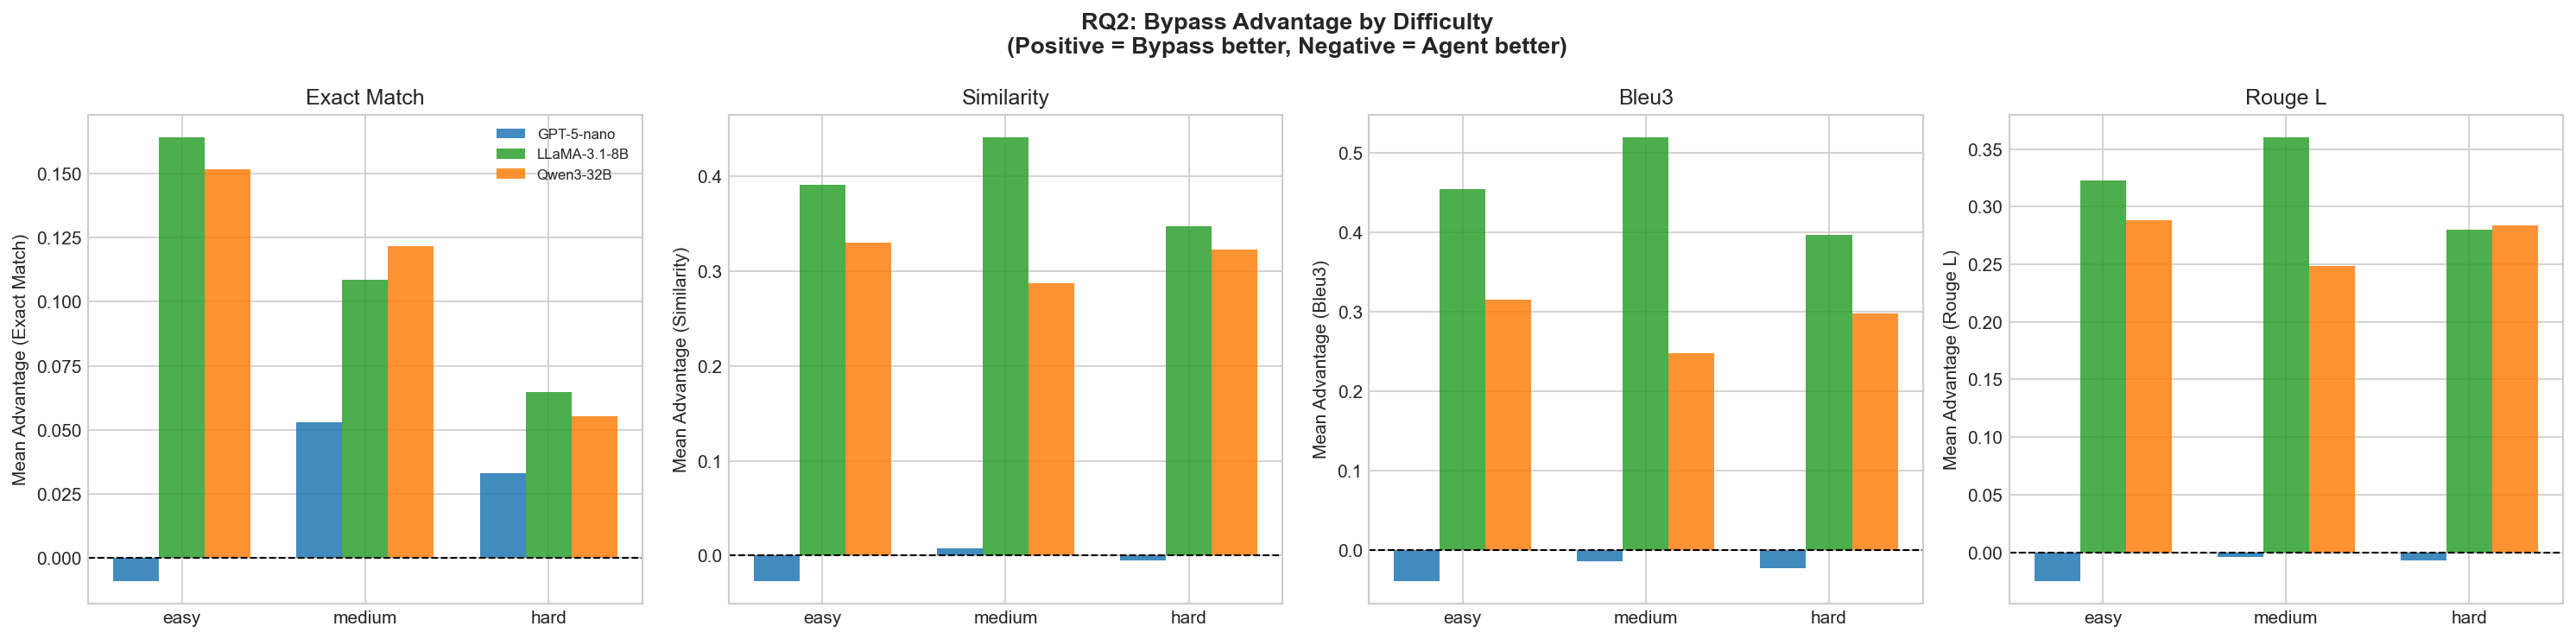

Source data for this figure (header and first rows):
model, difficulty, n, mean_advantage_exact_match, pct_bypass_better_exact_match, mean_advantage_similarity, pct_bypass_better_similarity, mean_advantage_bleu3, pct_bypass_better_bleu3, mean_advantage_rouge_l, pct_bypass_better_rouge_l
GPT-5-nano, easy, 877, -0.009122, 6.271, -0.02715, 48.8, -0.03952, 32.38, -0.0251, 40.48
GPT-5-nano, medium, 378, 0.05291, 6.614, 0.007941, 57.67, -0.01408, 50.53, -0.004109, 56.08
GPT-5-nano, hard, 633, 0.03318, 3.949, -0.00563, 50.87, -0.0233, 43.13, -0.006774, 50.39
LLaMA-3.1-8B, easy, 877, 0.1642, 16.42, 0.3909, 90.19, 0.4543, 88.48, 0.3224, 89.05
LLaMA-3.1-8B, medium, 378, 0.1085, 10.85, 0.4414, 90.74, 0.5194, 87.57, 0.3602, 90.74
LLaMA-3.1-8B, hard, 633, 0.06477, 6.477, 0.3473, 91.63, 0.3963, 89.42, 0.2799, 90.52
Qwen3-32B, easy, 877, 0.1517, 15.17, 0.3299, 96.01, 0.315, 94.18, 0.2884, 96.47
Qwen3-32B, medium, 378, 0.1217, 12.17, 0.2873, 94.44, 0.248, 90.48, 0.2484, 94.71
Qwen3-32B, hard, 633, 0.05529, 5.529, 0.3226, 95.73, 0.2973, 94.31, 0.2839, 96.05
